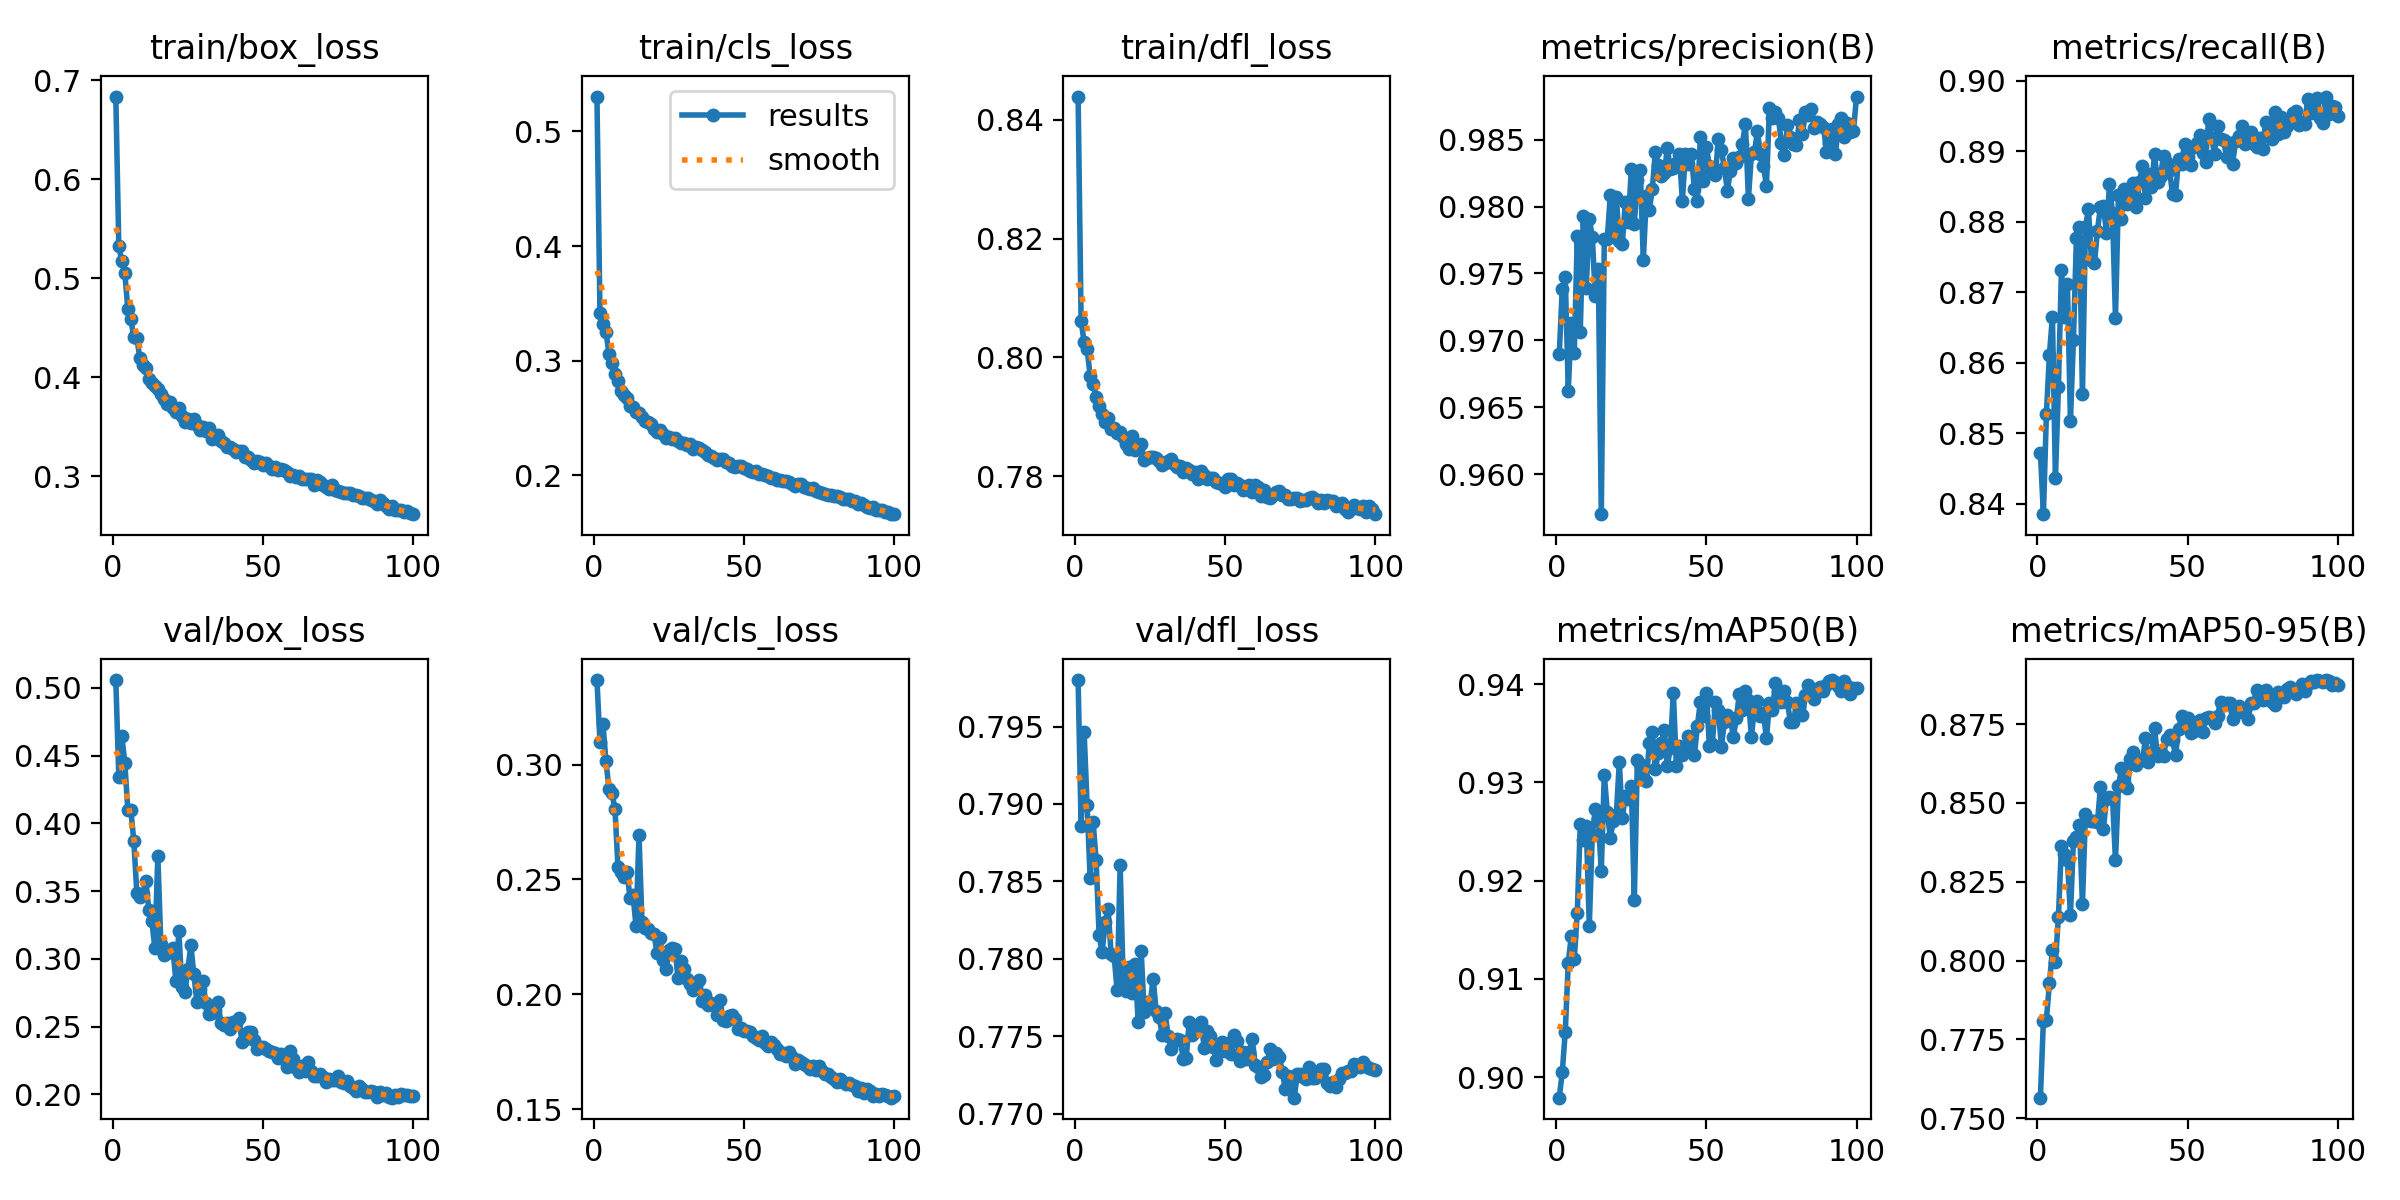

The file beside this chart, header and first rows:
epoch, time, train/box_loss, train/cls_loss, train/dfl_loss, metrics/precision(B), metrics/recall(B), metrics/mAP50(B), metrics/mAP50-95(B), val/box_loss, val/cls_loss, val/dfl_loss, lr/pg0, lr/pg1, lr/pg2
1, 33.82, 0.6833, 0.5305, 0.8439, 0.969, 0.8472, 0.8979, 0.7565, 0.5057, 0.3367, 0.798, 0.0006636, 0.0006636, 0.0006636
2, 58.57, 0.5324, 0.3418, 0.8062, 0.9739, 0.8385, 0.9005, 0.781, 0.4344, 0.3099, 0.7886, 0.001317, 0.001317, 0.001317
3, 82.81, 0.517, 0.3326, 0.8026, 0.9748, 0.8528, 0.9046, 0.7813, 0.4645, 0.3176, 0.7946, 0.001957, 0.001957, 0.001957
4, 106.7, 0.5054, 0.3251, 0.8014, 0.9662, 0.8612, 0.9116, 0.7928, 0.4447, 0.3015, 0.7899, 0.00194, 0.00194, 0.00194
5, 130.6, 0.4692, 0.3061, 0.797, 0.9713, 0.8665, 0.9143, 0.8033, 0.4099, 0.2893, 0.7852, 0.00192, 0.00192, 0.00192
6, 154.3, 0.4586, 0.2977, 0.7956, 0.969, 0.8436, 0.912, 0.7996, 0.4099, 0.2875, 0.7889, 0.0019, 0.0019, 0.0019
7, 178.1, 0.4404, 0.2881, 0.7934, 0.9778, 0.8566, 0.9167, 0.8138, 0.3869, 0.2807, 0.7864, 0.00188, 0.00188, 0.00188
8, 202.2, 0.4398, 0.2822, 0.7919, 0.9707, 0.8731, 0.9257, 0.8364, 0.3489, 0.2554, 0.7815, 0.00186, 0.00186, 0.00186
9, 226.1, 0.4194, 0.2736, 0.7904, 0.9793, 0.8665, 0.9241, 0.8338, 0.346, 0.2533, 0.7804, 0.00184, 0.00184, 0.00184
10, 250, 0.4126, 0.27, 0.7891, 0.9739, 0.8712, 0.9255, 0.8319, 0.348, 0.2513, 0.7824, 0.00182, 0.00182, 0.00182
11, 273.5, 0.4095, 0.268, 0.7898, 0.9791, 0.8518, 0.9154, 0.8143, 0.3576, 0.2534, 0.7832, 0.0018, 0.0018, 0.0018
12, 297.5, 0.3985, 0.2607, 0.788, 0.9778, 0.8633, 0.9247, 0.838, 0.3362, 0.242, 0.7803, 0.00178, 0.00178, 0.00178
13, 321.3, 0.3943, 0.2594, 0.7881, 0.9733, 0.8778, 0.9272, 0.8391, 0.3279, 0.2432, 0.7802, 0.00176, 0.00176, 0.00176
14, 345.3, 0.3909, 0.2554, 0.7873, 0.9753, 0.8792, 0.9263, 0.8429, 0.3081, 0.2299, 0.778, 0.00174, 0.00174, 0.00174
15, 369.3, 0.3886, 0.2543, 0.7875, 0.957, 0.8555, 0.921, 0.818, 0.376, 0.2693, 0.7861, 0.00172, 0.00172, 0.00172
16, 393.2, 0.3826, 0.2506, 0.7866, 0.9776, 0.8793, 0.9308, 0.8463, 0.3113, 0.2313, 0.7787, 0.0017, 0.0017, 0.0017
17, 417.5, 0.3778, 0.2477, 0.7855, 0.9776, 0.8818, 0.927, 0.8445, 0.3031, 0.2288, 0.7779, 0.00168, 0.00168, 0.00168
18, 441.4, 0.3728, 0.2467, 0.7846, 0.9808, 0.8745, 0.9244, 0.8442, 0.3041, 0.2283, 0.7795, 0.00166, 0.00166, 0.00166
19, 465.3, 0.3748, 0.2448, 0.7868, 0.9782, 0.8741, 0.926, 0.8441, 0.3065, 0.2268, 0.7778, 0.00164, 0.00164, 0.00164
20, 488.9, 0.369, 0.2405, 0.7845, 0.9807, 0.8788, 0.9267, 0.8438, 0.3077, 0.2261, 0.7797, 0.00162, 0.00162, 0.00162
21, 512.6, 0.3647, 0.2377, 0.785, 0.9774, 0.8821, 0.932, 0.8551, 0.284, 0.2181, 0.7759, 0.0016, 0.0016, 0.0016
22, 536.4, 0.3694, 0.2396, 0.7854, 0.9772, 0.8822, 0.9264, 0.8419, 0.3204, 0.2243, 0.7805, 0.00158, 0.00158, 0.00158
23, 560.3, 0.3605, 0.2361, 0.7828, 0.9803, 0.8785, 0.9286, 0.8514, 0.2792, 0.2148, 0.7766, 0.00156, 0.00156, 0.00156
24, 584, 0.3547, 0.2329, 0.783, 0.9788, 0.8853, 0.9283, 0.8518, 0.2755, 0.2111, 0.7772, 0.00154, 0.00154, 0.00154
25, 607.9, 0.3576, 0.2339, 0.7832, 0.9828, 0.8813, 0.9296, 0.8516, 0.2925, 0.2193, 0.7771, 0.00152, 0.00152, 0.00152
26, 631.4, 0.3539, 0.2317, 0.7833, 0.9787, 0.8664, 0.918, 0.8319, 0.31, 0.2201, 0.7787, 0.0015, 0.0015, 0.0015
27, 655.1, 0.3574, 0.2324, 0.7832, 0.982, 0.8839, 0.9322, 0.8552, 0.2887, 0.22, 0.7766, 0.00148, 0.00148, 0.00148
28, 679.1, 0.3518, 0.2298, 0.7825, 0.9827, 0.8804, 0.9319, 0.8611, 0.2684, 0.2069, 0.7762, 0.00146, 0.00146, 0.00146
29, 702.9, 0.3465, 0.2283, 0.7819, 0.976, 0.8847, 0.9306, 0.8568, 0.2776, 0.2145, 0.7751, 0.00144, 0.00144, 0.00144
30, 726.5, 0.3496, 0.228, 0.7822, 0.9808, 0.8825, 0.9301, 0.8547, 0.2835, 0.211, 0.7765, 0.00142, 0.00142, 0.00142
31, 750, 0.3461, 0.2269, 0.7826, 0.9798, 0.8838, 0.934, 0.8639, 0.2672, 0.2069, 0.775, 0.0014, 0.0014, 0.0014
32, 773.9, 0.3486, 0.2278, 0.783, 0.9813, 0.8856, 0.9351, 0.8662, 0.2596, 0.2045, 0.7742, 0.00138, 0.00138, 0.00138
33, 797.9, 0.3372, 0.2228, 0.782, 0.9841, 0.8821, 0.9313, 0.8619, 0.26, 0.202, 0.7747, 0.00136, 0.00136, 0.00136
34, 821.6, 0.3393, 0.2245, 0.7816, 0.9831, 0.8857, 0.933, 0.8636, 0.2621, 0.2033, 0.7749, 0.00134, 0.00134, 0.00134
35, 845, 0.3415, 0.2236, 0.7817, 0.9823, 0.8879, 0.9341, 0.8636, 0.2681, 0.2061, 0.7748, 0.00132, 0.00132, 0.00132
36, 868.6, 0.336, 0.2227, 0.7807, 0.9825, 0.8834, 0.9354, 0.8704, 0.2528, 0.1973, 0.7736, 0.0013, 0.0013, 0.0013
37, 892.4, 0.334, 0.2207, 0.7815, 0.9844, 0.8868, 0.9316, 0.8629, 0.251, 0.1999, 0.7736, 0.00128, 0.00128, 0.00128
38, 916, 0.3299, 0.2176, 0.781, 0.9828, 0.8849, 0.9335, 0.8653, 0.253, 0.1954, 0.7759, 0.00126, 0.00126, 0.00126
39, 939.6, 0.3298, 0.2171, 0.7804, 0.9829, 0.8896, 0.9391, 0.8736, 0.248, 0.1962, 0.7751, 0.00124, 0.00124, 0.00124
40, 963.5, 0.3271, 0.2156, 0.7807, 0.9832, 0.8856, 0.9317, 0.8648, 0.2534, 0.1952, 0.7753, 0.00122, 0.00122, 0.00122
41, 987.2, 0.3242, 0.2136, 0.7796, 0.984, 0.8865, 0.9337, 0.866, 0.2526, 0.191, 0.7758, 0.0012, 0.0012, 0.0012
42, 1011, 0.3252, 0.2142, 0.7808, 0.9804, 0.8893, 0.9327, 0.8648, 0.2564, 0.1974, 0.7759, 0.00118, 0.00118, 0.00118
43, 1034, 0.3261, 0.2146, 0.7802, 0.9839, 0.8883, 0.9336, 0.8704, 0.2389, 0.189, 0.7742, 0.00116, 0.00116, 0.00116
44, 1058, 0.3197, 0.2115, 0.7796, 0.9832, 0.8874, 0.9347, 0.8714, 0.2407, 0.1884, 0.7753, 0.00114, 0.00114, 0.00114
45, 1082, 0.3198, 0.2106, 0.7797, 0.9839, 0.8839, 0.9346, 0.8699, 0.2458, 0.1905, 0.7751, 0.00112, 0.00112, 0.00112
46, 1105, 0.3167, 0.2081, 0.7797, 0.9813, 0.8838, 0.9327, 0.8651, 0.246, 0.191, 0.7743, 0.0011, 0.0011, 0.0011
47, 1129, 0.3139, 0.2072, 0.779, 0.9804, 0.8889, 0.9357, 0.8734, 0.2402, 0.1895, 0.7734, 0.00108, 0.00108, 0.00108
48, 1152, 0.3151, 0.2079, 0.7789, 0.9852, 0.8882, 0.9382, 0.8775, 0.2333, 0.1848, 0.7741, 0.00106, 0.00106, 0.00106
49, 1176, 0.3146, 0.208, 0.7789, 0.9819, 0.891, 0.9367, 0.8762, 0.2349, 0.1852, 0.7746, 0.00104, 0.00104, 0.00104
50, 1200, 0.3111, 0.2062, 0.7782, 0.9845, 0.8892, 0.9391, 0.8768, 0.2349, 0.1842, 0.7741, 0.00102, 0.00102, 0.00102
51, 1223, 0.3139, 0.2055, 0.7795, 0.983, 0.8881, 0.9337, 0.8722, 0.2333, 0.1842, 0.7746, 0.001, 0.001, 0.001
52, 1247, 0.31, 0.2043, 0.7795, 0.9827, 0.8907, 0.9339, 0.8727, 0.2321, 0.1837, 0.7738, 0.0009801, 0.0009801, 0.0009801
53, 1271, 0.307, 0.2027, 0.7784, 0.9824, 0.8912, 0.9381, 0.8758, 0.2313, 0.182, 0.7751, 0.0009601, 0.0009601, 0.0009601
54, 1294, 0.3099, 0.2043, 0.7788, 0.985, 0.8923, 0.9374, 0.8764, 0.2309, 0.181, 0.7747, 0.0009401, 0.0009401, 0.0009401
55, 1318, 0.3063, 0.2017, 0.7785, 0.9842, 0.8898, 0.9336, 0.8724, 0.2266, 0.18, 0.7734, 0.0009201, 0.0009201, 0.0009201
56, 1341, 0.307, 0.201, 0.7778, 0.9829, 0.8885, 0.9361, 0.8769, 0.2302, 0.1818, 0.774, 0.0009001, 0.0009001, 0.0009001
57, 1365, 0.3068, 0.2006, 0.7778, 0.9812, 0.8946, 0.9369, 0.8771, 0.2262, 0.1788, 0.7735, 0.0008801, 0.0008801, 0.0008801
58, 1388, 0.3044, 0.1997, 0.7785, 0.9827, 0.8919, 0.9365, 0.877, 0.2206, 0.1774, 0.774, 0.0008601, 0.0008601, 0.0008601
59, 1412, 0.2999, 0.1976, 0.7773, 0.9836, 0.8897, 0.9346, 0.8753, 0.2319, 0.1794, 0.7748, 0.0008401, 0.0008401, 0.0008401
60, 1436, 0.3013, 0.1976, 0.7785, 0.9833, 0.8935, 0.9366, 0.8776, 0.2264, 0.1781, 0.7732, 0.0008201, 0.0008201, 0.0008201
... 40 more rows
